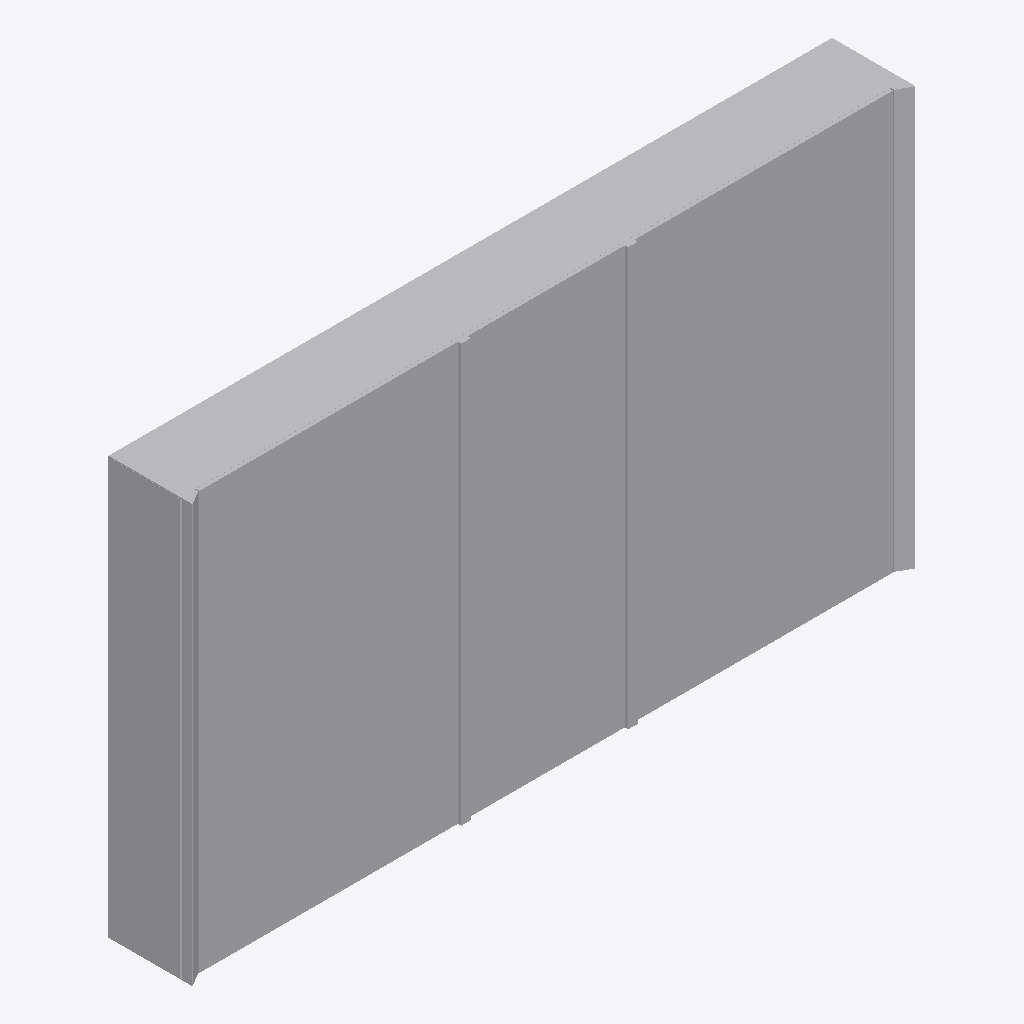
Isometric view of an IFC building model (IFC-SPF (STEP), schema IFC2X3, length unit metre), seen from the south-west, elements coloured by IFC class: 1 other element (light grey).
Extent 1.3 m × 0.1 m × 0.8 m (x, y, z). Storeys (1): unnamed at 0.00 m. Elements (1): 1 IfcFurnishingElement.

HEADER;
FILE_DESCRIPTION(('ViewDefinition [CoordinationView]'),'2;1');
FILE_NAME('frame_25_mirror_cabinet_1300_mm_with_ambient_lighting_with_out_socket_without_se','2016-09-22T08:32:18',('Supplier'),('BIMobject'),'IFC Engine DLL 2015','BIMobject-Lena','Full Scope');
FILE_SCHEMA(('IFC2X3'));
ENDSEC;
DATA;
#1=IFCPROJECT('1Wprb9NS14WR9TGrebfUsv',#2,'BIMobject Library',$,$,$,$,(#20),#7);
#23=IFCSITE('1KXg2WaBP4WAm1GmvqFQ6B',#2,$,$,$,#24,$,$,.ELEMENT.,$,$,$,$,$);
#29=IFCBUILDING('2ertFYbj14fgimb_cC4_DA',#2,$,$,$,#30,$,$,.ELEMENT.,$,$,$);
#35=IFCBUILDINGSTOREY('1mpqxggcT9VQTtn4FrHQY0',#2,$,$,$,#36,$,$,.ELEMENT.,0.0);
#45=IFCFURNISHINGELEMENT('1y7uUoTW5Esx4OBLmZjFv8',#2,'FRAME 25 Mirror cabinet 1300 mm, with ambient lighting, with out socket, without sensor switch',$,$,#46,#51,$);
ENDSEC;
